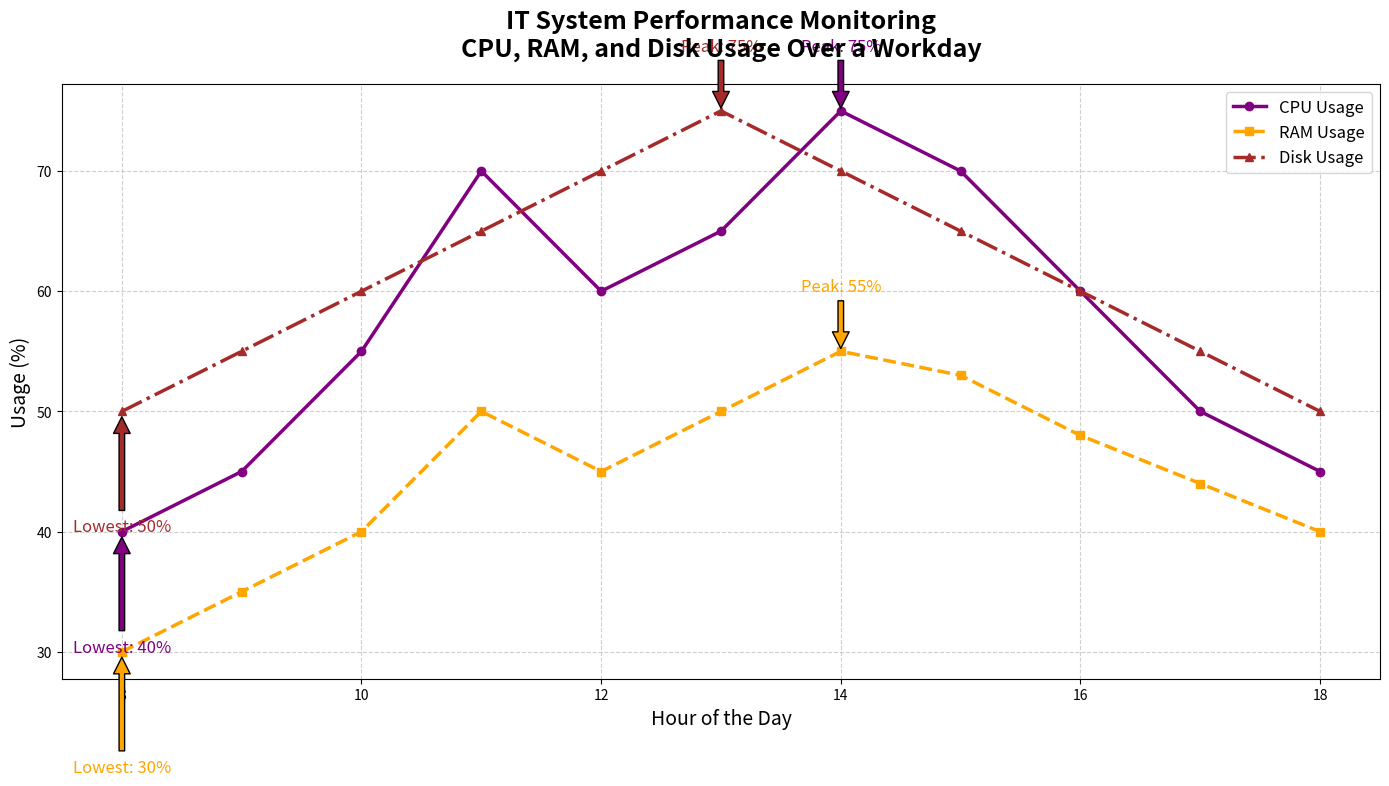

Recreate this plot in Python.
import matplotlib.pyplot as plt
import numpy as np

# Define hours in a typical workday
hours = np.array([8, 9, 10, 11, 12, 13, 14, 15, 16, 17, 18])

# Manually constructed usage data (percentage used)
cpu_usage = np.array([40, 45, 55, 70, 60, 65, 75, 70, 60, 50, 45])
ram_usage = np.array([30, 35, 40, 50, 45, 50, 55, 53, 48, 44, 40])
disk_usage = np.array([50, 55, 60, 65, 70, 75, 70, 65, 60, 55, 50])

# Create the plot
fig, ax = plt.subplots(figsize=(14, 8))

# Plot the data with new colors
ax.plot(hours, cpu_usage, label='CPU Usage', color='purple', marker='o', linestyle='-', linewidth=2.5)
ax.plot(hours, ram_usage, label='RAM Usage', color='orange', marker='s', linestyle='--', linewidth=2.5)
ax.plot(hours, disk_usage, label='Disk Usage', color='brown', marker='^', linestyle='-.', linewidth=2.5)

# Adding grid, title, and labels
ax.set_title("IT System Performance Monitoring\nCPU, RAM, and Disk Usage Over a Workday", fontsize=18, fontweight='bold', pad=20)
ax.set_xlabel("Hour of the Day", fontsize=14)
ax.set_ylabel("Usage (%)", fontsize=14)
ax.grid(True, linestyle='--', alpha=0.6)

# Add legend
ax.legend(loc='upper right', fontsize=12)

# Annotate peak usages with new colors
for usage, label, color in zip([cpu_usage, ram_usage, disk_usage], ['CPU', 'RAM', 'Disk'], ['purple', 'orange', 'brown']):
    peak_hour = hours[np.argmax(usage)]
    peak_value = np.max(usage)
    ax.annotate(f'Peak: {peak_value}%', xy=(peak_hour, peak_value), xytext=(peak_hour, peak_value+5),
                arrowprops=dict(facecolor=color, shrink=0.05), fontsize=12, color=color, ha='center')

    low_hour = hours[np.argmin(usage)]
    low_value = np.min(usage)
    ax.annotate(f'Lowest: {low_value}%', xy=(low_hour, low_value), xytext=(low_hour, low_value-10),
                arrowprops=dict(facecolor=color, shrink=0.05), fontsize=12, color=color, ha='center')

# Make the layout tight
plt.tight_layout()

# Display the plot
plt.show()
